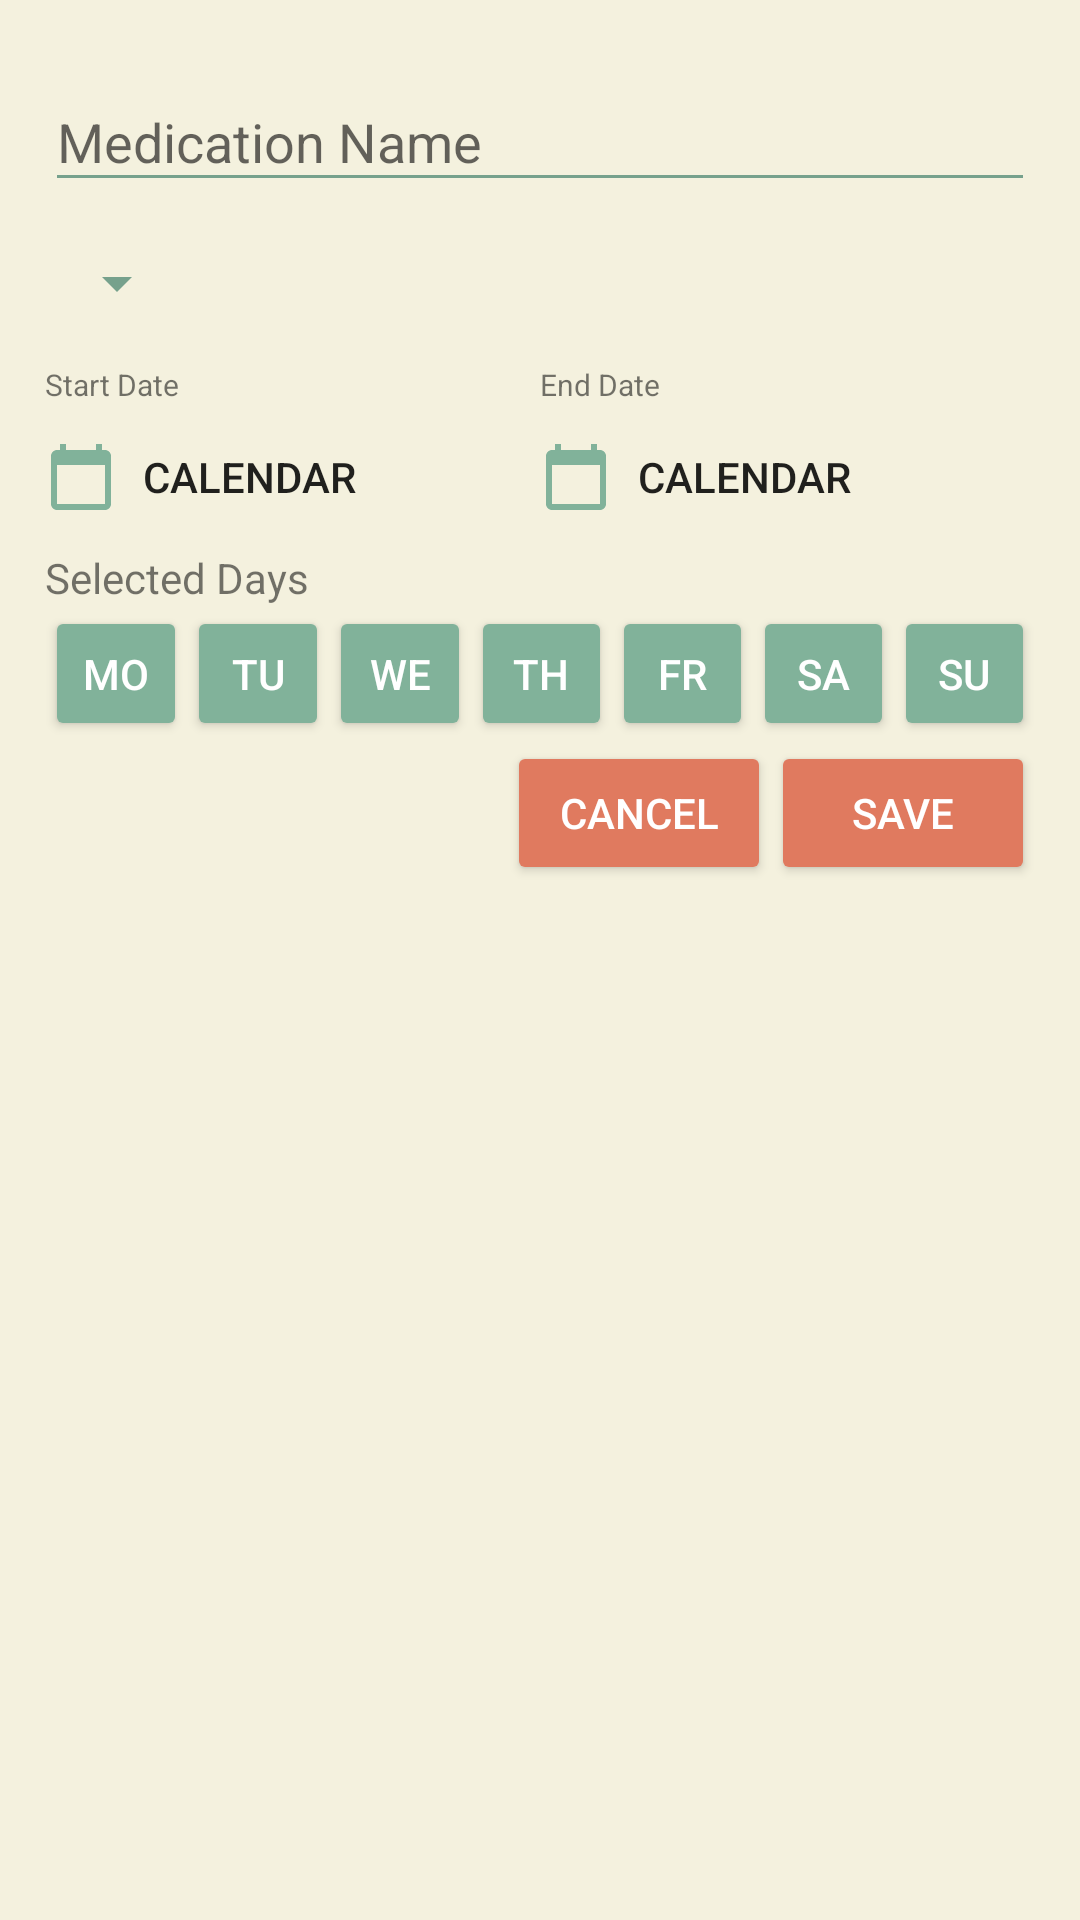

Layout XML and referenced resources for this Android screen:
<!-- AndroidManifest.xml: application theme AppTheme -->
<!-- res/layout/fragment_new_medicine.xml -->
<?xml version="1.0" encoding="utf-8"?>
<ScrollView xmlns:android="http://schemas.android.com/apk/res/android"
    xmlns:tools="http://schemas.android.com/tools"
    android:layout_width="match_parent"
    android:layout_height="match_parent"
    android:background="@color/bg">

    <LinearLayout
        android:id="@+id/medication_data"
        android:layout_width="match_parent"
        android:layout_height="wrap_content"
        android:layout_margin="15dp"
        android:orientation="vertical">

        <com.google.android.material.textfield.TextInputLayout
            android:id="@+id/medicine_name_text_input_layout"
            android:layout_width="match_parent"
            android:layout_height="wrap_content">

            <EditText
                android:id="@+id/edit_txt_medicine_name"
                android:layout_width="match_parent"
                android:layout_height="wrap_content"
                android:layout_centerHorizontal="true"
                android:layout_centerVertical="true"
                android:ems="10"
                android:hint="@string/medicineName"
                android:inputType="text"
                android:autofillHints="" />

        </com.google.android.material.textfield.TextInputLayout>
        <LinearLayout
            android:id="@+id/medication_dose_data"
            android:layout_width="match_parent"
            android:layout_height="wrap_content"
            android:layout_marginTop="15dp"
            android:orientation="vertical">

            <Spinner
                android:id="@+id/frequency_time"
                android:layout_width="wrap_content"
                android:layout_height="wrap_content"></Spinner>


            <LinearLayout
                android:layout_width="match_parent"
                android:layout_height="wrap_content"
                android:orientation="vertical"
                android:id="@+id/dose_container">


            </LinearLayout>

        </LinearLayout>

        <LinearLayout
            android:id="@+id/medication_schedule"
            android:layout_width="match_parent"
            android:layout_height="wrap_content"
            android:layout_marginTop="15dp"
            android:background="@color/bg"
            android:baselineAligned="false"
            android:orientation="horizontal">

            <LinearLayout
                android:layout_width="0dp"
                android:layout_height="match_parent"
                android:layout_weight=".5"
                android:orientation="vertical">

                <TextView
                    android:id="@+id/start_date"
                    android:layout_width="wrap_content"
                    android:layout_height="wrap_content"
                    android:text="@string/start_date"
                    android:textSize="@dimen/small_txt" />

                <LinearLayout
                    android:layout_width="wrap_content"
                    android:layout_height="wrap_content">

                    <ImageView
                        android:layout_width="wrap_content"
                        android:layout_height="wrap_content"
                        android:layout_gravity="center"
                        android:src="@drawable/ic_baseline_calendar_today_24"></ImageView>

                    <Button
                        android:id="@+id/btn_start_date"
                        android:layout_width="wrap_content"
                        android:layout_height="wrap_content"
                        android:background="@android:color/transparent"
                        android:text="@string/calendar" />
                </LinearLayout>


            </LinearLayout>

            <LinearLayout
                android:layout_width="0dp"
                android:layout_height="match_parent"
                android:layout_weight=".5"
                android:orientation="vertical">

                <TextView
                    android:id="@+id/end_date"
                    android:layout_width="wrap_content"
                    android:layout_height="wrap_content"
                    android:autofillHints=""
                    android:text="@string/end_date"
                    android:textSize="@dimen/small_txt" />

                <LinearLayout
                    android:layout_width="wrap_content"
                    android:layout_height="wrap_content">

                    <ImageView
                        android:layout_width="wrap_content"
                        android:layout_height="wrap_content"
                        android:layout_gravity="center"
                        android:contentDescription="@string/calendar"
                        android:src="@drawable/ic_baseline_calendar_today_24"></ImageView>

                    <Button
                        android:id="@+id/btn_end_date"
                        android:layout_width="wrap_content"
                        android:layout_height="wrap_content"
                        android:background="@android:color/transparent"
                        android:text="@string/calendar" />
                </LinearLayout>
            </LinearLayout>

        </LinearLayout>


        <TextView
            android:layout_width="wrap_content"
            android:layout_height="wrap_content"
            android:text="@string/selected_days" />

        <LinearLayout
            android:layout_width="wrap_content"
            android:layout_height="wrap_content"
            android:orientation="horizontal">

            <Button
                android:id="@+id/btn_mon"
                android:layout_width="0dp"
                android:layout_height="45dp"
                android:layout_weight=".5"
                android:textColor="@color/cardview_light_background"
                android:backgroundTint="@color/colorText"
                android:text="@string/mon" />

            <Button
                android:id="@+id/btn_tue"
                android:layout_width="0dp"
                android:layout_height="45dp"
                android:layout_weight=".5"
                android:textColor="@color/cardview_light_background"
                android:backgroundTint="@color/colorText"
                android:text="@string/tue" />

            <Button
                android:id="@+id/btn_wen"
                android:layout_width="0dp"
                android:layout_height="45dp"
                android:layout_weight=".5"
                android:textColor="@color/cardview_light_background"
                android:backgroundTint="@color/colorText"
                android:text="@string/Wen" />

            <Button
                android:id="@+id/btn_thu"
                android:layout_width="0dp"
                android:layout_height="45dp"
                android:layout_weight=".5"
                android:textColor="@color/cardview_light_background"
                android:backgroundTint="@color/colorText"
                android:text="@string/Thu" />

            <Button
                android:id="@+id/btn_fri"
                android:layout_width="0dp"
                android:layout_height="45dp"
                android:layout_weight=".5"
                android:textColor="@color/cardview_light_background"
                android:backgroundTint="@color/colorText"
                android:text="@string/Fri" />

            <Button
                android:id="@+id/btn_sat"
                android:layout_width="0dp"
                android:layout_height="45dp"
                android:layout_weight=".5"
                android:textColor="@color/cardview_light_background"
                android:backgroundTint="@color/colorText"
                android:text="@string/Sat" />

            <Button
                android:id="@+id/btn_sun"
                android:layout_width="0dp"
                android:layout_height="45dp"
                android:layout_weight=".5"
                android:textColor="@color/cardview_light_background"
                android:backgroundTint="@color/colorText"
                android:text="@string/Sun" />
        </LinearLayout>

        <LinearLayout
            android:layout_width="wrap_content"
            android:layout_height="wrap_content"
            android:layout_gravity="end"
            android:orientation="horizontal">

            <Button
                android:id="@+id/cancel"
                android:layout_width="wrap_content"
                android:layout_height="wrap_content"
                android:textColor="@color/cardview_light_background"
                android:backgroundTint="@color/colorPrimary"
                android:text="@string/btn_cancel" />

            <Button
                android:id="@+id/save"
                android:layout_width="wrap_content"
                android:layout_height="wrap_content"
                android:textColor="@color/cardview_light_background"
                android:backgroundTint="@color/colorPrimary"
                android:text="@string/btn_save" />


        </LinearLayout>

    </LinearLayout>

</ScrollView>
<!-- resources referenced by this layout -->
<resources>
  <color name="bg">#f4f1de</color>
  <color name="colorPrimary">#e07a5f</color>
  <color name="colorText">#81b29a</color>
  <dimen name="small_txt">10sp</dimen>
  <!-- drawable ic_baseline_calendar_today_24 (drawable) -->
  <vector android:height="24dp" android:tint="@color/colorText"
      android:viewportHeight="24" android:viewportWidth="24"
      android:width="24dp" xmlns:android="http://schemas.android.com/apk/res/android">
      <path android:fillColor="@android:color/white" android:pathData="M20,3h-1L19,1h-2v2L7,3L7,1L5,1v2L4,3c-1.1,0 -2,0.9 -2,2v16c0,1.1 0.9,2 2,2h16c1.1,0 2,-0.9 2,-2L22,5c0,-1.1 -0.9,-2 -2,-2zM20,21L4,21L4,8h16v13z"/>
  </vector>
  <string name="Fri" translatable="false">Fr</string>
  <string name="Sat" translatable="false">Sa</string>
  <string name="Sun" translatable="false">Su</string>
  <string name="Thu" translatable="false">Th</string>
  <string name="Wen" translatable="false">We</string>
  <string name="btn_cancel">Cancel</string>
  <string name="btn_save">Save</string>
  <string name="calendar">Calendar</string>
  <string name="end_date">End Date</string>
  <string name="medicineName">Medication Name</string>
  <string name="mon" translatable="false">Mo</string>
  <string name="selected_days">Selected Days</string>
  <string name="start_date">Start Date</string>
  <string name="tue" translatable="false">Tu</string>
  <style name="AppTheme" parent="Theme.AppCompat.Light.DarkActionBar">
          
          <item name="colorPrimary">@color/colorPrimary</item>
          <item name="colorPrimaryDark">@color/colorPrimaryDark</item>
          <item name="colorAccent">@color/colorAccent</item>
          <item name="colorControlNormal">@color/colorAccent</item>
          <item name="colorControlActivated">#81b29a</item>
          <item name="colorControlHighlight">#81b29a</item>
      </style>
  <color name="colorPrimaryDark">#FFC16A52</color>
  <color name="colorAccent">#76A18C</color>
</resources>
